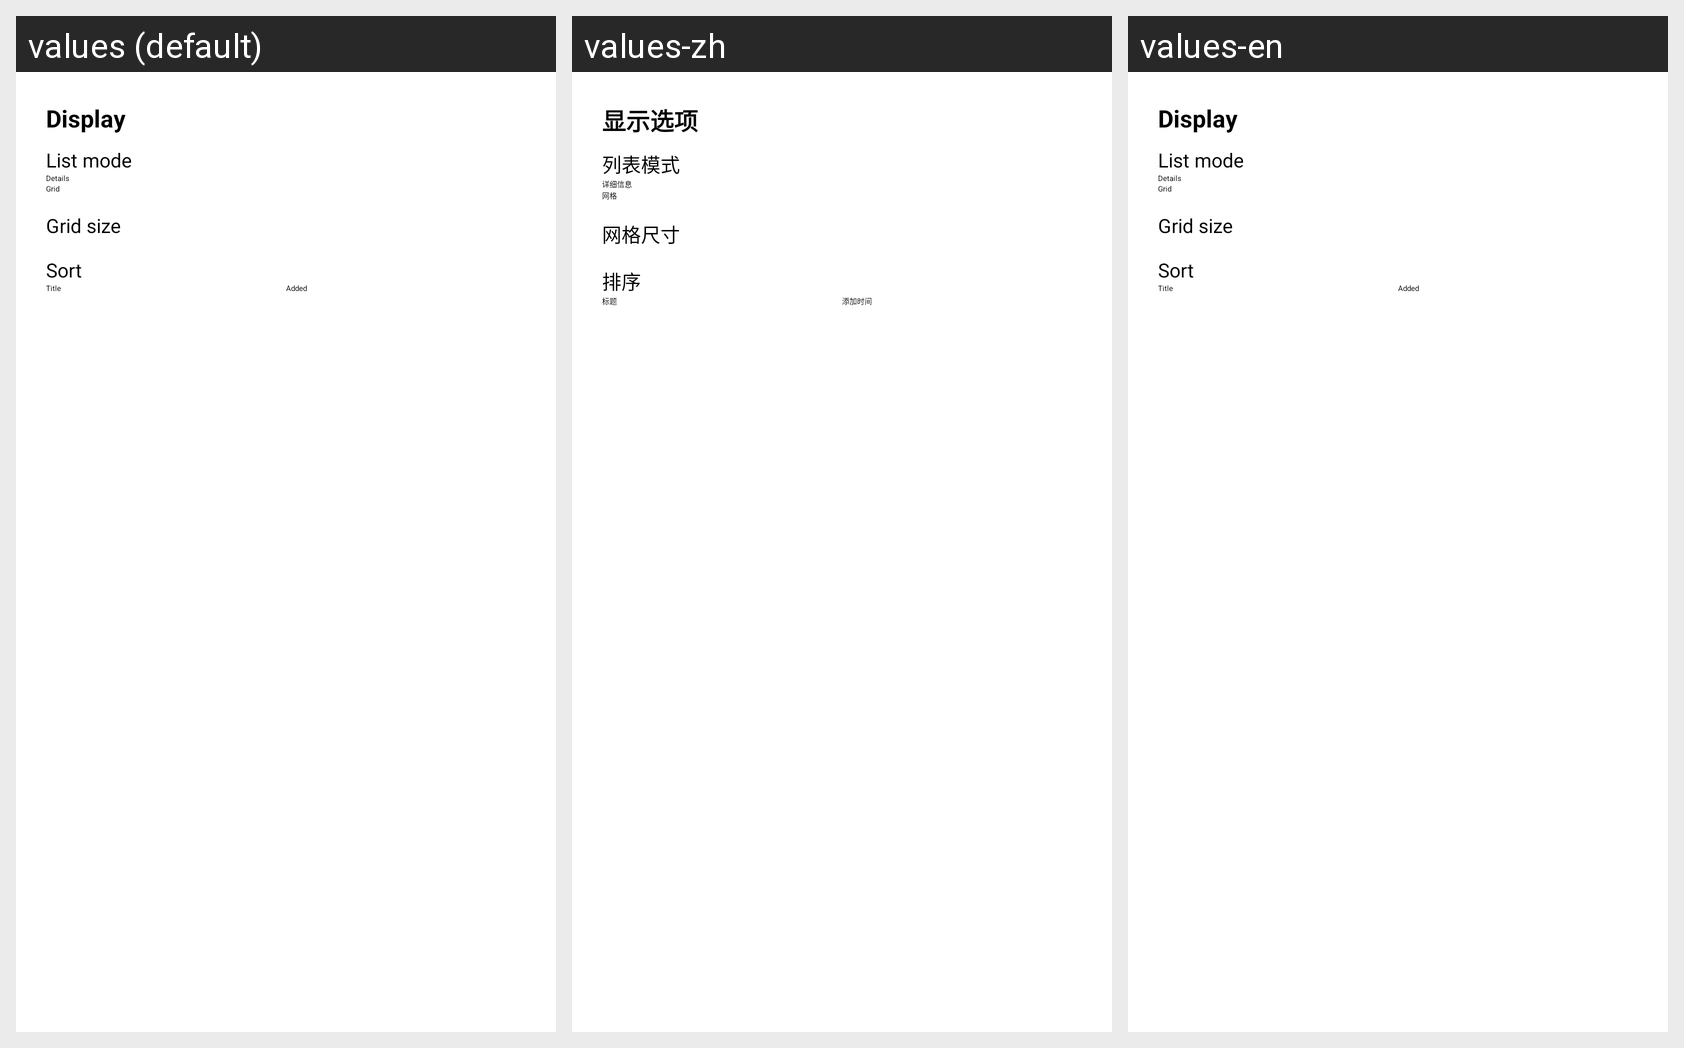

The Android screen above is rendered under several locales of the same app. Produce the string resources it draws, with the default and per-locale values.
Android screen res/layout/sheet_display_options.xml rendered under 3 locales, left to right: values (default), values-zh, values-en. Device: Nexus 5 (rendered at 1080×1920; each locale shown at half size, 540×960, under a caption strip naming it); theme Theme.MT.
Strings drawn on this screen, with the default value and each locale's value (text and hints the layout hard-codes, and strings that could not be matched under every locale, appear in the picture but are not listed):

display_options
  values: Display
  values-zh: 显示选项
  values-en: Display

list_mode
  values: List mode
  values-zh: 列表模式
  values-en: List mode

mode_detailed
  values: Details
  values-zh: 详细信息
  values-en: Details

mode_grid
  values: Grid
  values-zh: 网格
  values-en: Grid

grid_size
  values: Grid size
  values-zh: 网格尺寸
  values-en: Grid size

sort_order
  values: Sort
  values-zh: 排序
  values-en: Sort

sort_title
  values: Title
  values-zh: 标题
  values-en: Title

sort_added
  values: Added
  values-zh: 添加时间
  values-en: Added
